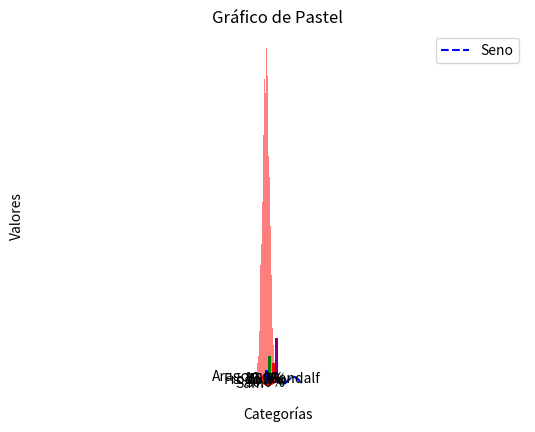
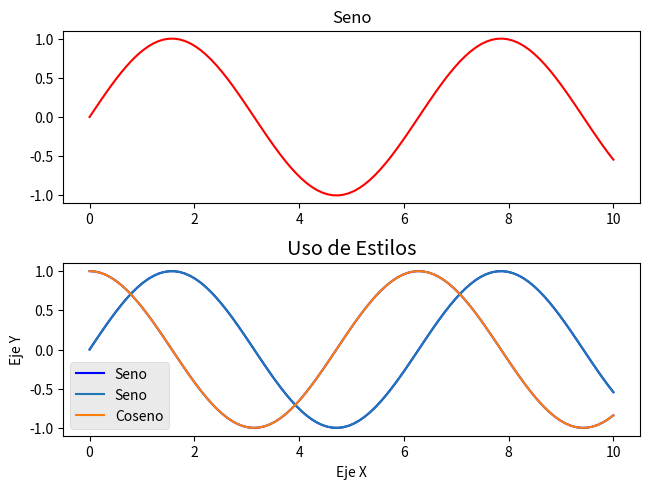

The matplotlib source for these figures, in order:
# Parte 1: Instalación y configuración

# Primero, asegúrate de tener Matplotlib instalado. Puedes instalarlo usando pip:
#!python -m pip install -q matplotlib
# Importamos la librería
import matplotlib.pyplot as plt
# Parte 2: Creación de gráficos básicos
# Empezamos con un gráfico de líneas simple.
import numpy as np

# Creamos algunos datos para graficar
x = np.linspace(0, 10, 100)
y = np.sin(x)

# Creamos el gráfico
plt.plot(x, y)
plt.title('Gráfico de Línea')
plt.xlabel('Eje X')
plt.ylabel('Eje Y')
plt.show()


# Parte 3: Personalización de gráficos

# Podemos personalizar nuestros gráficos con diferentes estilos y opciones.
plt.plot(x, y, label='Seno', color='blue', linestyle='--')
plt.title('Gráfico de Línea Personalizado')
plt.xlabel('Eje X')
plt.ylabel('Eje Y')
plt.legend()
plt.grid(True)
plt.show()


# Parte 4: Gráficos de dispersión

# Para gráficos de dispersión, usamos plt.scatter.
x = np.random.rand(50)
y = np.random.rand(50)

plt.scatter(x, y, color='red')
plt.title('Gráfico de Dispersión')
plt.xlabel('Eje X')
plt.ylabel('Eje Y')
plt.show()

# Parte 5: Histogramas

# Los histogramas son útiles para mostrar distribuciones de datos.
data = np.random.randn(1000)

plt.hist(data, bins=30, alpha=0.5, color='r')
plt.title('Histograma')
plt.xlabel('Valor')
plt.ylabel('Frecuencia')
plt.show()


# Parte 6: Gráficos de barras

# Los gráficos de barras son útiles para comparar diferentes categorías.
categorias = ['A', 'B', 'C', 'D']
valores = [3, 7, 5, 12]

plt.bar(categorias, valores, color=['blue', 'green', 'red', 'purple'])
plt.title('Gráfico de Barras')
plt.xlabel('Categorías')
plt.ylabel('Valores')
plt.show()

# Parte 7: Gráficos de pastel

# Los gráficos de pastel son útiles para mostrar proporciones.
tamaños = [15, 30, 45, 10]
etiquetas = ['Frodo', 'Sam', 'Gandalf', 'Aragorn']
colores = ['gold', 'yellowgreen', 'lightcoral', 'lightskyblue']

plt.pie(tamaños, labels=etiquetas, colors=colores, autopct='%1.1f%%', shadow=True, startangle=140)
plt.title('Gráfico de Pastel')
plt.axis('equal')  # Para que el gráfico sea circular.
plt.show()

# Parte 8: Subplots

# Podemos crear múltiples gráficos en una sola figura usando subplots.
x = np.linspace(0, 10, 100)
y1 = np.sin(x)
y2 = np.cos(x)

fig, (ax1, ax2) = plt.subplots(nrows=2, ncols=1)
ax1.plot(x, y1, 'r')
ax1.set_title('Seno')
ax2.plot(x, y2, 'b')
ax2.set_title('Coseno')
plt.tight_layout()
plt.show()


# Parte 9: Guardar gráficos

# Podemos guardar nuestros gráficos en archivos.
plt.plot(x, y1, label='Seno', color='blue')
plt.title('Gráfico para Guardar')
plt.xlabel('Eje X')
plt.ylabel('Eje Y')
plt.legend()
plt.savefig('grafico_seno.png')
plt.show()


# Parte 10: Consejos avanzados

# 1. Uso de estilos predeterminados
plt.style.use('ggplot')
plt.plot(x, y1, label='Seno')
plt.plot(x, y2, label='Coseno')
plt.title('Uso de Estilos')
plt.xlabel('Eje X')
plt.ylabel('Eje Y')
plt.legend()
plt.show()

# 2. Creación de gráficos interactivos con Jupyter Notebooks
# Si usas Jupyter Notebooks, puedes crear gráficos interactivos con %matplotlib notebook.
# Aquí hay un ejemplo rápido:
# %matplotlib notebook
# plt.plot(x, y1)
# plt.plot(x, y2)
# plt.show()